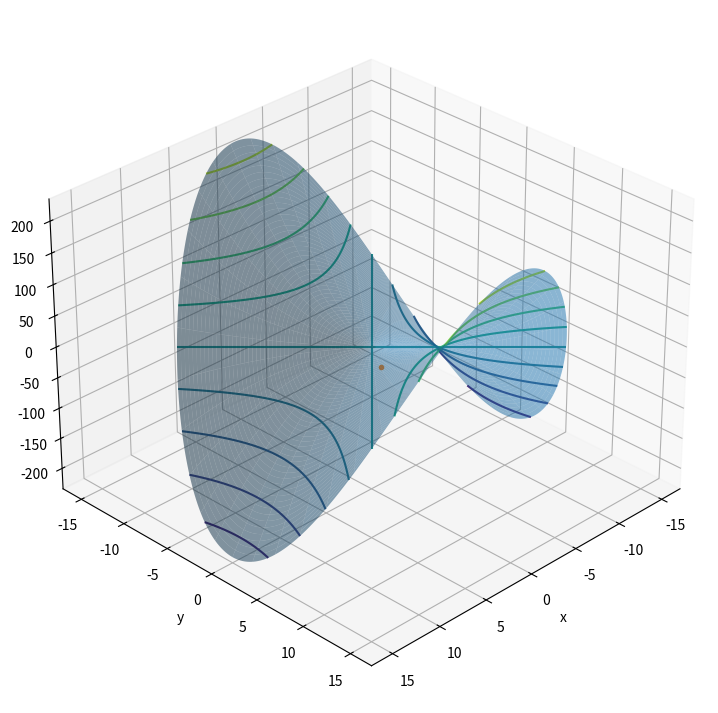
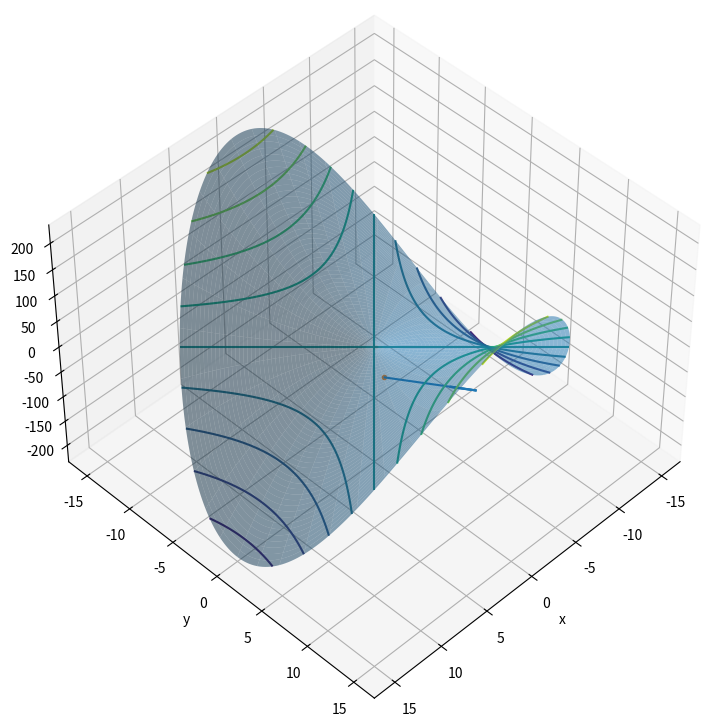
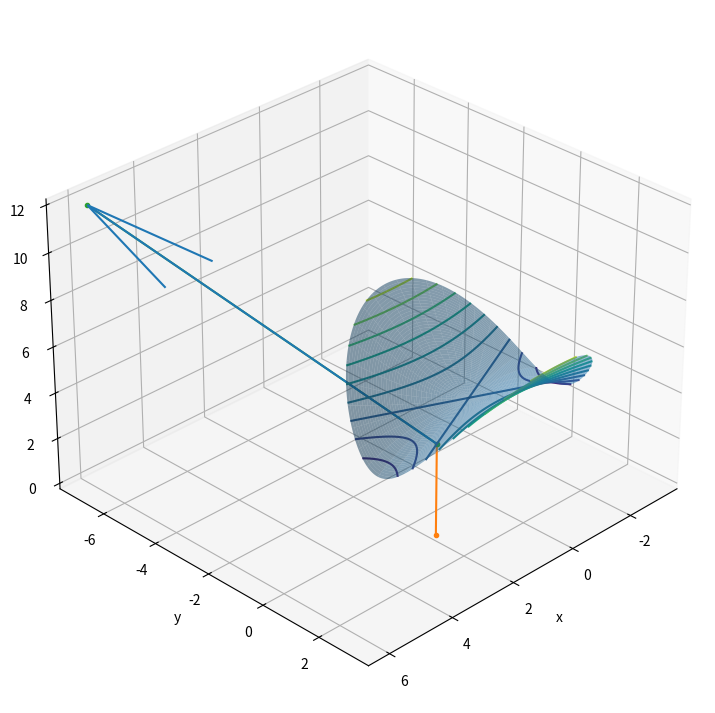
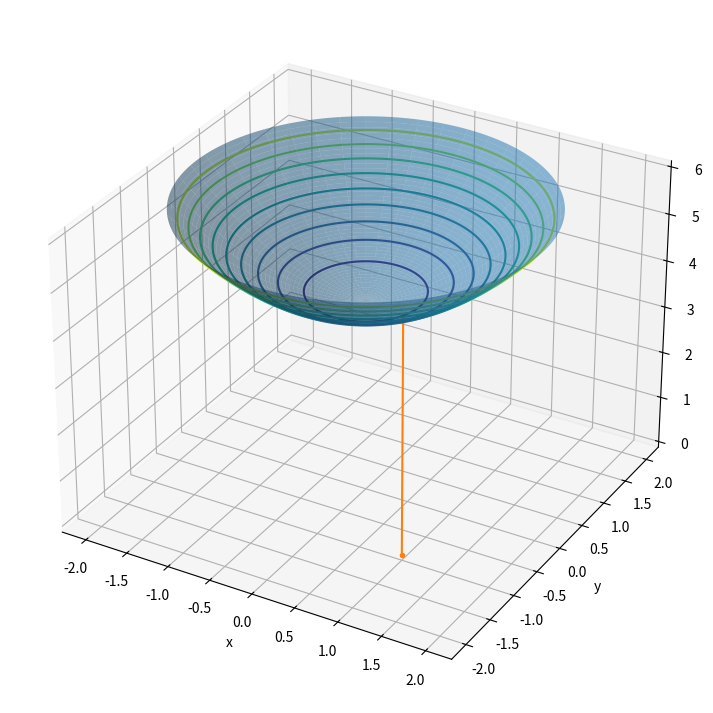
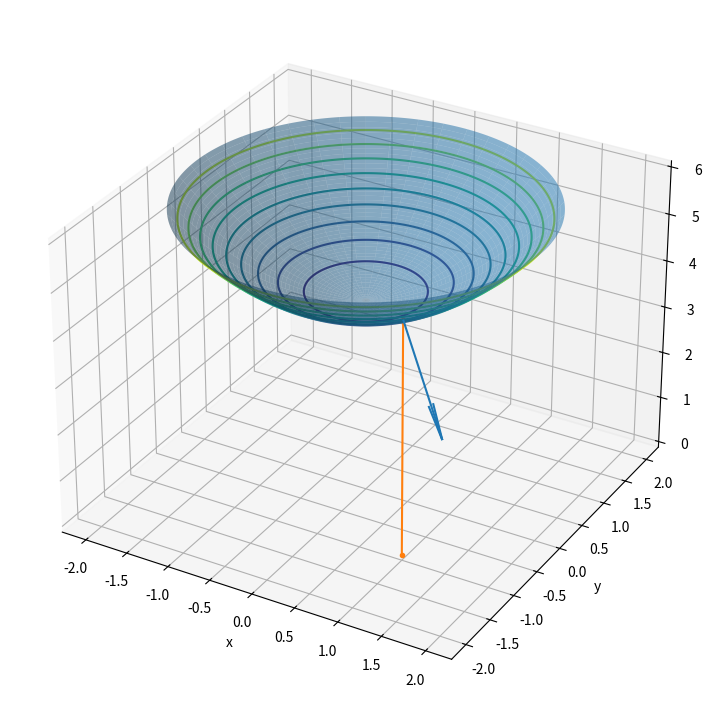

These figures' Python source, in order:
import itertools

import matplotlib.cm as cm
import matplotlib.pyplot as plt
import numpy as np
import numpy.linalg as nl



def f(x, y):
    return (-1)*x**2 + y * y



r = np.linspace(0, 15)
theta_rad = np.linspace(0, 2*np.pi, 361)

R, THETA_RAD = np.meshgrid(r, theta_rad)


X, Y = R * np.cos(THETA_RAD), R * np.sin(THETA_RAD)


Z = f(X, Y)


ax = plt.figure(figsize=(9,9)).add_subplot(projection='3d')
ax.view_init(elev=30, azim=45, roll=0)

ax.plot_surface(X, Y, Z, alpha=0.5)

ax.plot([2], [3], [f(2,3)],'.')

ax.contour(X, Y, Z, 10)

plt.xlabel('x')
plt.ylabel('y')
plt.grid(True)



def calc_del_f(x, y):
    return (-2*x, 2*y)



r = np.linspace(0, 15)
theta_rad = np.linspace(0, 2*np.pi, 361)

R, THETA_RAD = np.meshgrid(r, theta_rad)


X, Y = R * np.cos(THETA_RAD), R * np.sin(THETA_RAD)


Z = f(X, Y)


ax = plt.figure(figsize=(9,9)).add_subplot(projection='3d')
ax.view_init(elev=45, azim=45, roll=0)

ax.plot_surface(X, Y, Z, alpha=0.5)

ax.plot([2], [3], [f(2,3)],'.')
ax.quiver3D(2, 3, f(2,3), *calc_del_f(2, 3), 0)

ax.contour(X, Y, Z, 10)

plt.xlabel('x')
plt.ylabel('y')
plt.grid(True)





def f(x, y):
    return (16 - (x*x +(-4)*y*y)) ** 0.5



r = np.linspace(0, 3)
theta_rad = np.linspace(0, 2*np.pi, 361)

R, THETA_RAD = np.meshgrid(r, theta_rad)


X, Y = R * np.cos(THETA_RAD), R * np.sin(THETA_RAD)


Z = f(X, Y)


ax = plt.figure(figsize=(9,9)).add_subplot(projection='3d')

ax.plot_surface(X, Y, Z, alpha=0.5)

x = 2
y = 1
z = f(x, y)
ax.plot([x,x], [y,y], [z,0],'.-')

ax.contour(X, Y, Z, 10)

plt.xlabel('x')
plt.ylabel('y')
plt.grid(True)



def calc_del_f(x, y, z):
    return (2*x, -8*y, 2*z)



del_f = calc_del_f(2, 1, 4)
del_f


r = np.linspace(0, 3)
theta_rad = np.linspace(0, 2*np.pi, 361)

R, THETA_RAD = np.meshgrid(r, theta_rad)


X, Y = R * np.cos(THETA_RAD), R * np.sin(THETA_RAD)


Z = f(X, Y)


plt.close()
ax = plt.figure(figsize=(9,9)).add_subplot(projection='3d')
ax.view_init(elev=30, azim=45, roll=0)

ax.plot_surface(X, Y, Z, alpha=0.5)

x = 2
y = 1
z = f(x, y)
ax.plot([x,x], [y,y], [z,0],'.-')

ax.quiver3D(x, y, z, *del_f)
ax.plot([x,x+del_f[0]], [y,y+del_f[1]], [z,z+del_f[2]],'.-')

ax.contour(X, Y, Z, 10)

plt.xlabel('x')
plt.ylabel('y')
plt.grid(True)



def f(x, y):
    return (0.5)*(x**2 + y * y) +4



r = np.linspace(0, 2)
theta_rad = np.linspace(0, 2*np.pi, 361)

R, THETA_RAD = np.meshgrid(r, theta_rad)


X, Y = R * np.cos(THETA_RAD), R * np.sin(THETA_RAD)


Z = f(X, Y)


ax = plt.figure(figsize=(9,9)).add_subplot(projection='3d')

ax.plot_surface(X, Y, Z, alpha=0.5)

x = 1
y = -1
z = f(x, y)
ax.plot([x,x], [y,y], [z,0],'.-')

ax.contour(X, Y, Z, 10)

plt.xlabel('x')
plt.ylabel('y')
plt.grid(True)



def calc_del_f(x, y, z):
    return (x, y, -1)



del_f = calc_del_f(1, -1, 5)
del_f


r = np.linspace(0, 2)
theta_rad = np.linspace(0, 2*np.pi, 361)

R, THETA_RAD = np.meshgrid(r, theta_rad)


X, Y = R * np.cos(THETA_RAD), R * np.sin(THETA_RAD)


Z = f(X, Y)


ax = plt.figure(figsize=(9,9)).add_subplot(projection='3d')

ax.plot_surface(X, Y, Z, alpha=0.5)

x = 1
y = -1
z = f(x, y)
ax.plot([x,x], [y,y], [z,0],'.-')

ax.quiver3D(x, y, z, *del_f)

ax.contour(X, Y, Z, 10)

plt.xlabel('x')
plt.ylabel('y')
plt.grid(True)



